Run: headless pygame with SDL's dummy video driver; simulated clock (each Clock.tick advances the game by its frame time, no real sleeping); random seed 0; keys injected as events and as key.get_pressed() state; no mouse input.
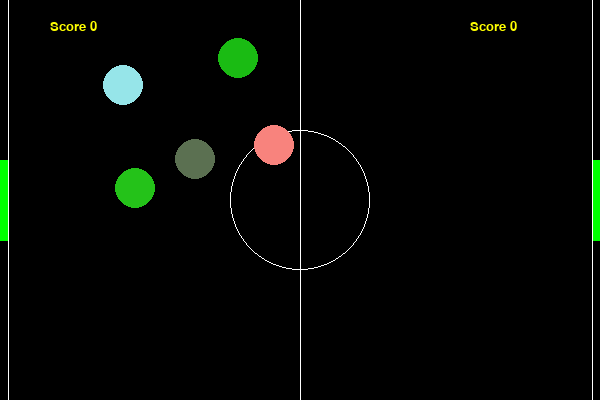
Frame 1 of 4 · flips 1–60 · no input
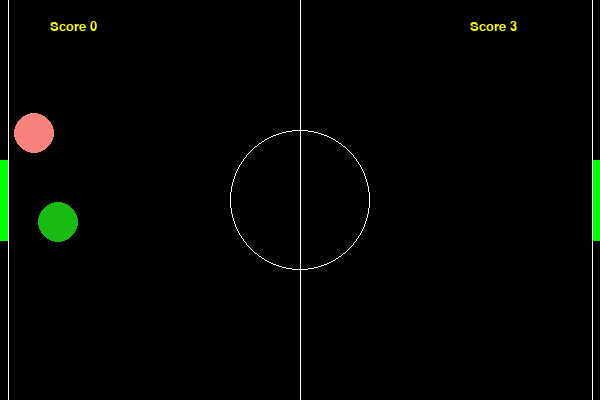
Frame 2 of 4 · flips 61–180 · tapped SPACE, RETURN · held RIGHT (→), D
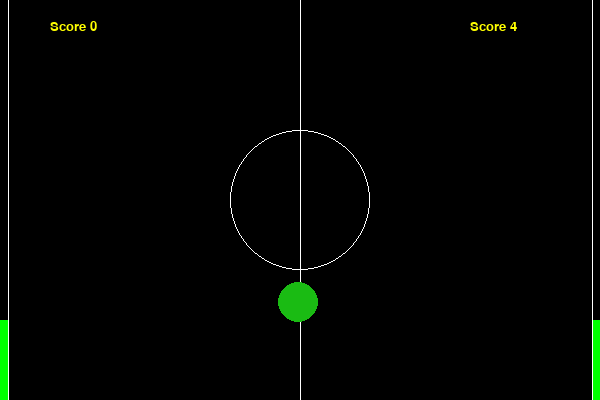
Frame 3 of 4 · flips 181–300 · held DOWN (↓), S
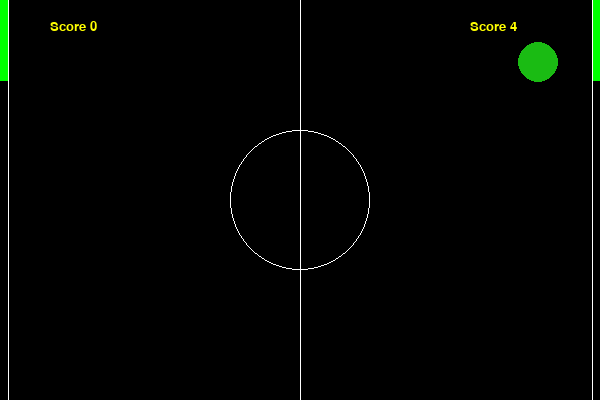
Frame 4 of 4 · flips 301–420 · held LEFT (←), A, UP (↑), W

The pygame program that drew these frames:

#PONG pygame

import random
import pygame, sys
from pygame.locals import *

pygame.init()
fps = pygame.time.Clock()

#colors
WHITE = (255,255,255)
RED = (255,0,0)
GREEN = (0,255,0)
BLACK = (0,0,0)

#globals
WIDTH = 600
HEIGHT = 400       
BALL_RADIUS = 20
PAD_WIDTH = 8
PAD_HEIGHT = 80
HALF_PAD_WIDTH = round(PAD_WIDTH / 2)
HALF_PAD_HEIGHT = round(PAD_HEIGHT / 2)
ball_num = 0
total_balls = 0
balls=[]
paddle1_vel = 0
paddle2_vel = 0
l_score = 0
r_score = 0

#canvas declaration
window = pygame.display.set_mode((WIDTH, HEIGHT), 0, 32)
pygame.display.set_caption('Pong')

# helper function that spawns a ball, returns a position vector and a velocity vector
# if right is True, spawn to the right, else spawn to the left
class Ball: 
	#initialize balls in the center
	def __init__(self,right,id):
		self.id = id	
		self.ball_pos = [random.randrange(200,400),random.randrange(50,HEIGHT-50)] # start in a range of the center
		horz = random.randrange(2,4)
		vert = random.randrange(1,3)
		self.colour =  [random.randrange(1,254), random.randrange(1,254), random.randrange(1,254)]  # different colour for each ball
		if right == False:  #start ball shoooiing left or right 
			horz = - horz   
			
		self.ball_vel = [horz,-vert]  


# define event handlers
def init():
    global paddle1_pos, paddle2_pos, paddle1_vel, paddle2_vel,l_score,r_score# these are floats
    global score1, score2,total_balls,balls,ball_num   # these are ints
    paddle1_pos = [round(HALF_PAD_WIDTH - 1), round(HEIGHT/2)]
    paddle2_pos = [round(WIDTH +1 - HALF_PAD_WIDTH), round(HEIGHT/2)]
    l_score = 0
    r_score = 0
    total_balls = 5   #<<<<<<<<<<<<<<  HOW YOU CHNAGE TOTAL NUMBER OF BALLS 
    balls = []
    ball_num = total_balls
   
   #initilize list of balls
    if random.randrange(0,2) == 0:
        for x in range(total_balls):
            balls.append(Ball(True,x))
    else:
        for x in range(total_balls):
            balls.append(Ball(False,x))


#draw function of canvas
def draw(canvas):
    global paddle1_pos, paddle2_pos, l_score, r_score,ball_num,total_balls,balls,ball_num
           
    canvas.fill(BLACK)
    pygame.draw.line(canvas, WHITE, [WIDTH / 2, 0],[WIDTH / 2, HEIGHT], 1)
    pygame.draw.line(canvas, WHITE, [PAD_WIDTH, 0],[PAD_WIDTH, HEIGHT], 1)
    pygame.draw.line(canvas, WHITE, [WIDTH - PAD_WIDTH, 0],[WIDTH - PAD_WIDTH, HEIGHT], 1)
    pygame.draw.circle(canvas, WHITE, [WIDTH//2, HEIGHT//2], 70, 1)

    # update paddle's vertical position, keep paddle on the screen
    if paddle1_pos[1] > HALF_PAD_HEIGHT and paddle1_pos[1] < HEIGHT - HALF_PAD_HEIGHT:
        paddle1_pos[1] += paddle1_vel
    elif paddle1_pos[1] == HALF_PAD_HEIGHT and paddle1_vel > 0:
        paddle1_pos[1] += paddle1_vel
    elif paddle1_pos[1] == HEIGHT - HALF_PAD_HEIGHT and paddle1_vel < 0:
        paddle1_pos[1] += paddle1_vel
    
    if paddle2_pos[1] > HALF_PAD_HEIGHT and paddle2_pos[1] < HEIGHT - HALF_PAD_HEIGHT:
        paddle2_pos[1] += paddle2_vel
    elif paddle2_pos[1] == HALF_PAD_HEIGHT and paddle2_vel > 0:
        paddle2_pos[1] += paddle2_vel
    elif paddle2_pos[1] == HEIGHT - HALF_PAD_HEIGHT and paddle2_vel < 0:
        paddle2_pos[1] += paddle2_vel

    #update balls
    for pongBall in balls:
        pongBall.ball_pos[0] += round(pongBall.ball_vel[0])
        pongBall.ball_pos[1] += round(pongBall.ball_vel[1])

    #draw paddles and balls
    for pongball in balls: 
        pygame.draw.circle(canvas, pongball.colour, pongball.ball_pos, 20, 0)
    pygame.draw.polygon(canvas, GREEN, [[paddle1_pos[0] - HALF_PAD_WIDTH, paddle1_pos[1] - HALF_PAD_HEIGHT], [paddle1_pos[0] - HALF_PAD_WIDTH, paddle1_pos[1] + HALF_PAD_HEIGHT], [paddle1_pos[0] + HALF_PAD_WIDTH, paddle1_pos[1] + HALF_PAD_HEIGHT], [paddle1_pos[0] + HALF_PAD_WIDTH, paddle1_pos[1] - HALF_PAD_HEIGHT]], 0)
    pygame.draw.polygon(canvas, GREEN, [[paddle2_pos[0] - HALF_PAD_WIDTH, paddle2_pos[1] - HALF_PAD_HEIGHT], [paddle2_pos[0] - HALF_PAD_WIDTH, paddle2_pos[1] + HALF_PAD_HEIGHT], [paddle2_pos[0] + HALF_PAD_WIDTH, paddle2_pos[1] + HALF_PAD_HEIGHT], [paddle2_pos[0] + HALF_PAD_WIDTH, paddle2_pos[1] - HALF_PAD_HEIGHT]], 0)

    #ball collision check on top and bottom walls
    for pongBall in balls:
        if round(pongBall.ball_pos[1]) <= BALL_RADIUS:
            pongBall.ball_vel[1] = - pongBall.ball_vel[1]
        if round(pongBall.ball_pos[1]) >= HEIGHT + 1 - BALL_RADIUS:
        	pongBall.ball_vel[1] = -pongBall.ball_vel[1]
    
    #ball collison check on gutters or paddles
    r_goal = False
    for pongball in balls:
        if round(pongball.ball_pos[0]) <= BALL_RADIUS + PAD_WIDTH and round(pongball.ball_pos[1]) in range(paddle1_pos[1] - HALF_PAD_HEIGHT,paddle1_pos[1] + HALF_PAD_HEIGHT,1):
            pongball.ball_vel[0] = -pongball.ball_vel[0]
            pongball.ball_vel[0] *= 1.1
            pongball.ball_vel[1] *= 1.1
        elif round(pongball.ball_pos[0]) <= BALL_RADIUS + PAD_WIDTH:  
            # when scored on left side, increase score remove ball from list of balls
            r_score += 1
            ball_num -= 1
            r_goal = True
            balls.remove(pongball)	
			
	
    for pongball in balls:
        if round(pongball.ball_pos[0]) >= WIDTH + 1 - BALL_RADIUS - PAD_WIDTH and round(pongball.ball_pos[1]) in range(paddle2_pos[1] - HALF_PAD_HEIGHT,paddle2_pos[1] + HALF_PAD_HEIGHT,1):
            pongball.ball_vel[0] = -pongball.ball_vel[0]
            pongball.ball_vel[0] *= 1.1
            pongball.ball_vel[1] *= 1.1
        elif round(pongball.ball_pos[0]) >= WIDTH + 1 - BALL_RADIUS - PAD_WIDTH:
            # when scored on right side, increase score remove ball from list of balls
            l_score += 1
            ball_num -= 1
            r_goal = False
            balls.remove(pongball)
	
	#If no more balls in play, reset game by remaking total number of balls
    if ball_num == 0:
        for x in range(total_balls):    
            balls.append(Ball(r_goal,x)) # remake total number of balls
        ball_num = total_balls
    
	#update scores
    myfont1 = pygame.font.SysFont("Comic Sans MS", 20)
    label1 = myfont1.render("Score "+str(l_score), 1, (255,255,0))
    canvas.blit(label1, (50,20))

    myfont2 = pygame.font.SysFont("Comic Sans MS", 20)
    label2 = myfont2.render("Score "+str(r_score), 1, (255,255,0))
    canvas.blit(label2, (470, 20))  
    
    
#keydown handler
def keydown(event):
    global paddle1_vel, paddle2_vel
    
    if event.key == K_UP:
        paddle2_vel = -8
    elif event.key == K_DOWN:
        paddle2_vel = 8
    elif event.key == K_w:
        paddle1_vel = -8
    elif event.key == K_s:
        paddle1_vel = 8

#keyup handler
def keyup(event):
    global paddle1_vel, paddle2_vel
    
    if event.key in (K_w, K_s):
        paddle1_vel = 0
    elif event.key in (K_UP, K_DOWN):
        paddle2_vel = 0

init()


#game loop
while True:

    draw(window)

    for event in pygame.event.get():

        if event.type == KEYDOWN:
            keydown(event)
        elif event.type == KEYUP:
            keyup(event)
        elif event.type == QUIT:
            pygame.quit()
            sys.exit()
            
    pygame.display.update()
    fps.tick(60)
def main():
	return

if (__name__ == "__main__"):
	main()
